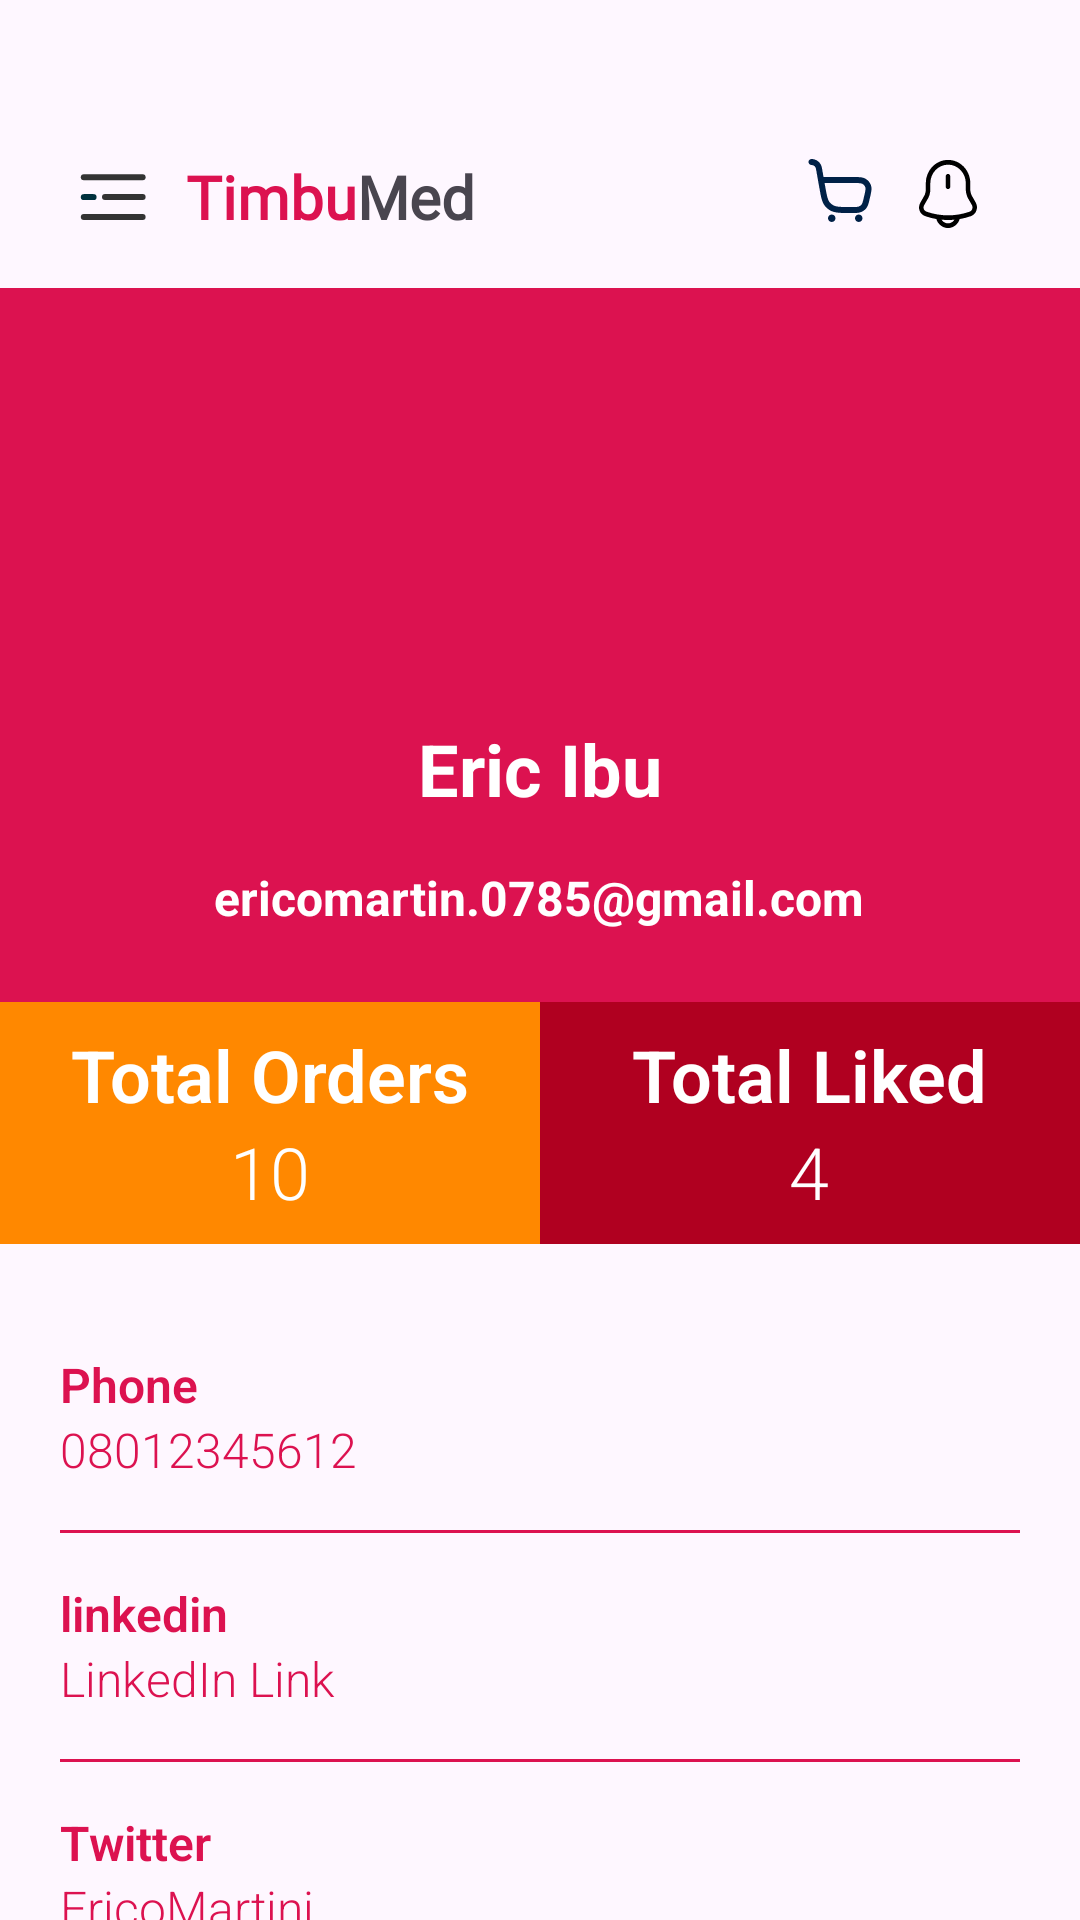

Produce the Android XML layout that renders to this screen, including the resource entries it uses.
<!-- AndroidManifest.xml: application theme Theme.MyTimbuShop -->
<!-- res/layout/fragment_profile.xml -->
<?xml version="1.0" encoding="utf-8"?>
<LinearLayout xmlns:android="http://schemas.android.com/apk/res/android"
    xmlns:tools="http://schemas.android.com/tools"
    android:layout_width="match_parent"
    android:layout_height="match_parent"
    xmlns:app="http://schemas.android.com/apk/res-auto"
    tools:context=".ui.screens.ProfileFragment"
    android:orientation="vertical">

        <RelativeLayout
            android:id="@+id/relate"
            android:layout_width="match_parent"
            android:layout_height="wrap_content"
            android:layout_marginTop="24dp"
            app:layout_constraintEnd_toEndOf="parent"
            app:layout_constraintStart_toStartOf="parent"
            app:layout_constraintTop_toTopOf="parent">

            <ImageView
                android:id="@+id/imageView"
                android:layout_width="28dp"
                android:layout_height="28dp"
                android:layout_marginStart="24dp"
                android:layout_marginTop="28dp"
                android:layout_marginEnd="360dp"
                android:src="@drawable/menu_icon"
                app:layout_constraintEnd_toEndOf="parent"
                app:layout_constraintStart_toStartOf="parent"
                app:layout_constraintTop_toTopOf="parent" />

            <TextView
                android:id="@+id/imageView2"
                android:layout_width="wrap_content"
                android:layout_height="wrap_content"
                android:layout_marginStart="58dp"
                android:layout_marginTop="28dp"
                android:fontFamily="@font/nunito_sans"
                android:paddingStart="4dp"
                android:scaleType="fitXY"
                android:text="@string/timbumed"
                android:textSize="20sp"
                android:textStyle="bold"
                app:layout_constraintEnd_toEndOf="parent"
                app:layout_constraintHorizontal_bias="1.0"
                app:layout_constraintStart_toStartOf="parent"
                app:layout_constraintTop_toTopOf="parent" />

            <ImageView
                android:id="@+id/imageView3"
                android:layout_width="wrap_content"
                android:layout_height="wrap_content"
                android:layout_alignParentEnd="true"
                android:layout_marginStart="316dp"
                android:layout_marginTop="28dp"
                android:layout_marginEnd="68dp"
                android:src="@drawable/button_icon"
                app:layout_constraintEnd_toEndOf="parent"
                app:layout_constraintStart_toStartOf="parent"
                app:layout_constraintTop_toTopOf="parent" />

            <ImageView
                android:id="@+id/imageView4"
                android:layout_width="wrap_content"
                android:layout_height="wrap_content"
                android:layout_alignParentEnd="true"
                android:layout_marginStart="347dp"
                android:layout_marginTop="28dp"
                android:layout_marginEnd="32dp"
                android:src="@drawable/notification_bing"
                app:layout_constraintEnd_toEndOf="parent"
                app:layout_constraintStart_toStartOf="parent"
                app:layout_constraintTop_toTopOf="parent" />
        </RelativeLayout>

    <RelativeLayout
        android:layout_width="match_parent"
        android:layout_height="wrap_content">

        <RelativeLayout
            android:id="@+id/image_block"
            android:layout_marginTop="16dp"
            android:layout_width="match_parent"
            android:layout_height="wrap_content"
            android:paddingBottom="16dp"
            android:background="#DC1250">

            <RelativeLayout
                android:id="@+id/circle"
                android:layout_width="wrap_content"
                android:layout_height="wrap_content"
                android:layout_centerHorizontal="true">

                <ImageView
                    android:id="@+id/user_image"
                    android:layout_width="120dp"
                    android:layout_height="120dp"
                    android:layout_marginStart="8dp"
                    android:layout_marginTop="8dp"
                    android:layout_marginEnd="8dp"
                    android:layout_marginBottom="8dp"
                    android:contentDescription="user image"
                    android:padding="4dp"
                    android:scaleType="centerCrop"
                    android:src="@drawable/baseline_account_circle_24" />
            </RelativeLayout>

            <TextView
                android:id="@+id/user_name"
                android:layout_width="wrap_content"
                android:layout_height="wrap_content"
                android:layout_below="@id/circle"
                android:layout_centerHorizontal="true"
                android:layout_marginStart="8dp"
                android:layout_marginTop="8dp"
                android:layout_marginEnd="8dp"
                android:layout_marginBottom="8dp"
                android:text="Eric Ibu"
                android:textAppearance="@style/TextAppearance.AppCompat.Medium"
                android:textColor="@color/white"
                android:textSize="24sp"
                android:textStyle="bold" />

            <TextView
                android:id="@+id/user_address"
                android:layout_width="wrap_content"
                android:layout_height="wrap_content"
                android:layout_below="@id/user_name"
                android:layout_centerHorizontal="true"
                android:layout_marginStart="8dp"
                android:layout_marginTop="8dp"
                android:layout_marginEnd="8dp"
                android:layout_marginBottom="8dp"
                android:text="ericomartin.0785@gmail.com"
                android:textAppearance="@style/TextAppearance.AppCompat.Medium"
                android:textColor="@color/white"
                android:textSize="16sp"
                android:textStyle="bold" />

        </RelativeLayout>

        <LinearLayout
            android:id="@+id/linear"
            android:layout_width="match_parent"
            android:layout_height="wrap_content"
            android:layout_below="@id/image_block"
            android:baselineAligned="false">

            <RelativeLayout
                android:layout_width="match_parent"
                android:layout_height="wrap_content"
                android:layout_weight="1"
                android:background="@android:color/holo_orange_dark"
                android:gravity="center"
                android:paddingTop="8dp"
                android:paddingBottom="8dp">

                <LinearLayout
                    android:layout_width="wrap_content"
                    android:layout_height="wrap_content"
                    android:orientation="vertical">

                    <TextView
                        android:id="@+id/course_started_text"
                        android:layout_width="wrap_content"
                        android:layout_height="wrap_content"
                        android:layout_gravity="center"
                        android:fontFamily="sans-serif-light"
                        android:text="Total Orders"
                        android:textStyle="bold"
                        android:textColor="@color/white"
                        android:textSize="24sp" />

                    <TextView
                        android:id="@+id/started_label"
                        android:layout_width="wrap_content"
                        android:layout_height="wrap_content"
                        android:fontFamily="sans-serif-light"
                        android:text="10"
                        android:layout_gravity="center"
                        android:textColor="@color/white"
                        android:textSize="24sp">

                    </TextView>
                </LinearLayout>
            </RelativeLayout>

            <RelativeLayout
                android:layout_width="match_parent"
                android:layout_height="wrap_content"
                android:layout_weight="1"
                android:background="@color/design_default_color_error"
                android:gravity="center"
                android:paddingTop="8dp"
                android:paddingBottom="8dp">

                <LinearLayout
                    android:layout_width="wrap_content"
                    android:layout_height="wrap_content"
                    android:orientation="vertical">

                    <TextView
                        android:layout_width="wrap_content"
                        android:layout_height="wrap_content"
                        android:layout_gravity="center"
                        android:fontFamily="sans-serif-light"
                        android:text="Total Liked"
                        android:textStyle="bold"
                        android:textColor="@color/white"
                        android:textSize="24sp" />

                    <TextView
                        android:layout_width="wrap_content"
                        android:layout_height="wrap_content"
                        android:fontFamily="sans-serif-light"
                        android:text="4"
                        android:layout_gravity="center"
                        android:textColor="@color/white"
                        android:textSize="24sp">

                    </TextView>
                </LinearLayout>
            </RelativeLayout>
        </LinearLayout>

        <RelativeLayout
            android:layout_below="@id/linear"
            android:layout_width="match_parent"
            android:layout_height="match_parent">

            <include layout="@layout/text_container" />
        </RelativeLayout>
    </RelativeLayout>
</LinearLayout>
<!-- res/layout/text_container.xml (included above) -->
<?xml version="1.0" encoding="utf-8"?>
<RelativeLayout xmlns:android="http://schemas.android.com/apk/res/android"
    android:layout_width="match_parent"
    android:layout_height="match_parent">

    <LinearLayout
        android:layout_width="match_parent"
        android:layout_height="wrap_content"
        android:layout_marginLeft="20dp"
        android:layout_marginTop="20dp"
        android:layout_marginRight="20dp"
        android:orientation="vertical">
        
        
        
        
        
        
        
        
        
        
        
        
        

        
        
        
        
        
        
        

        
        
        
        
        
        

        

        <LinearLayout
            android:id="@+id/user_phone"
            android:layout_width="match_parent"
            android:layout_height="wrap_content"
            android:layout_marginTop="16dp"
            android:orientation="vertical">

            <TextView
                android:layout_width="wrap_content"
                android:layout_height="wrap_content"
                android:fontFamily="sans-serif-light"
                android:text="Phone"
                android:textColor="#DC1250"
                android:textSize="16sp"
                android:textStyle="bold" />

            <TextView
                android:layout_width="wrap_content"
                android:layout_height="wrap_content"
                android:fontFamily="sans-serif-light"
                android:text="08012345612"
                android:textColor="#DC1250"
                android:textSize="16sp" />

            <View
                android:layout_width="match_parent"
                android:layout_height="1dp"
                android:layout_marginTop="16dp"
                android:background="#DC1250" />

        </LinearLayout>

        <LinearLayout
            android:id="@+id/user_linked_in"
            android:layout_width="match_parent"
            android:layout_height="wrap_content"
            android:layout_marginTop="16dp"
            android:orientation="vertical">

            <TextView
                android:layout_width="wrap_content"
                android:layout_height="wrap_content"
                android:fontFamily="sans-serif-light"
                android:text="linkedin"
                android:textColor="#DC1250"
                android:textSize="16sp"
                android:textStyle="bold" />

            <TextView
                android:layout_width="wrap_content"
                android:layout_height="wrap_content"
                android:fontFamily="sans-serif-light"
                android:text="LinkedIn Link"
                android:textColor="#DC1250"
                android:textSize="16sp" />

            <View
                android:layout_width="match_parent"
                android:layout_height="1dp"
                android:layout_marginTop="16dp"
                android:background="#DC1250" />

        </LinearLayout>

        <LinearLayout
            android:id="@+id/user_twitter"
            android:layout_width="match_parent"
            android:layout_height="wrap_content"
            android:layout_marginTop="16dp"
            android:orientation="vertical">

            <TextView
                android:layout_width="wrap_content"
                android:layout_height="wrap_content"
                android:fontFamily="sans-serif-light"
                android:text="Twitter"
                android:textColor="#DC1250"
                android:textSize="16sp"
                android:textStyle="bold" />

            <TextView
                android:layout_width="wrap_content"
                android:layout_height="wrap_content"
                android:fontFamily="sans-serif-light"
                android:text="EricoMartini"
                android:textColor="#DC1250"
                android:textSize="16sp" />

            <View
                android:layout_width="match_parent"
                android:layout_height="1dp"
                android:layout_marginTop="16dp"
                android:background="#DC1250" />

        </LinearLayout>
    </LinearLayout>

</RelativeLayout>
<!-- resources referenced by this layout -->
<resources>
  <!-- drawable button_icon: png bitmap (drawable, 539 bytes) -->
  <!-- drawable menu_icon (drawable) -->
  <vector xmlns:android="http://schemas.android.com/apk/res/android"
      android:width="27dp"
      android:height="28dp"
      android:viewportWidth="27"
      android:viewportHeight="28">
    <path
        android:pathData="M3.267,7.117H22.87"
        android:strokeWidth="2"
        android:fillColor="#00000000"
        android:strokeColor="#333333"
        android:strokeLineCap="round"/>
    <path
        android:pathData="M10.335,13.708H22.871"
        android:strokeWidth="2"
        android:fillColor="#00000000"
        android:strokeColor="#333333"
        android:strokeLineCap="round"/>
    <path
        android:pathData="M3.267,13.708H6.523"
        android:strokeWidth="2"
        android:fillColor="#00000000"
        android:strokeColor="#00303D"
        android:strokeLineCap="round"/>
    <path
        android:pathData="M3.267,20.299H22.87"
        android:strokeWidth="2"
        android:fillColor="#00000000"
        android:strokeColor="#333333"
        android:strokeLineCap="round"/>
  </vector>
  <!-- drawable notification_bing (drawable) -->
  <vector xmlns:android="http://schemas.android.com/apk/res/android"
      android:width="24dp"
      android:height="26dp"
      android:viewportWidth="24"
      android:viewportHeight="26">
    <path
        android:pathData="M12,11.035C11.59,11.035 11.25,10.678 11.25,10.248V6.755C11.25,6.325 11.59,5.969 12,5.969C12.41,5.969 12.75,6.325 12.75,6.755V10.248C12.75,10.689 12.41,11.035 12,11.035Z"
        android:fillColor="#000000"/>
    <path
        android:pathData="M12.02,21.346C9.44,21.346 6.87,20.916 4.42,20.056C3.51,19.741 2.82,19.059 2.52,18.199C2.22,17.339 2.32,16.353 2.81,15.493L4.08,13.269C4.36,12.776 4.61,11.853 4.61,11.276V9.073C4.61,4.783 7.93,1.301 12.02,1.301C16.11,1.301 19.43,4.783 19.43,9.073V11.276C19.43,11.842 19.68,12.776 19.96,13.269L21.23,15.493C21.7,16.311 21.78,17.286 21.47,18.178C21.16,19.07 20.48,19.751 19.62,20.056C17.17,20.926 14.6,21.346 12.02,21.346ZM12.02,2.885C8.76,2.885 6.11,5.664 6.11,9.084V11.286C6.11,12.136 5.79,13.363 5.37,14.087L4.1,16.321C3.84,16.772 3.78,17.255 3.93,17.674C4.08,18.094 4.42,18.409 4.9,18.577C9.5,20.181 14.56,20.181 19.16,18.577C19.59,18.43 19.92,18.094 20.07,17.653C20.23,17.213 20.18,16.73 19.95,16.321L18.68,14.098C18.26,13.374 17.94,12.147 17.94,11.297V9.094C17.93,5.664 15.28,2.885 12.02,2.885Z"
        android:fillColor="#000000"/>
    <path
        android:pathData="M12,24.019C10.93,24.019 9.88,23.557 9.12,22.76C8.36,21.963 7.92,20.862 7.92,19.739H9.42C9.42,20.452 9.7,21.145 10.18,21.648C10.66,22.152 11.32,22.445 12,22.445C13.42,22.445 14.58,21.229 14.58,19.739H16.08C16.08,22.099 14.25,24.019 12,24.019Z"
        android:fillColor="#000000"/>
  </vector>
  <string name="timbumed"><font color="#DC1250">Timbu</font>Med</string>
  <style name="Theme.MyTimbuShop" parent="Base.Theme.MyTimbuShop" />
  <style name="Base.Theme.MyTimbuShop" parent="Theme.Material3.DayNight.NoActionBar">
          
          
      </style>
  <!-- not gathered from this repository: default colours our renderer supplied (Android Studio template values) -->
  <color name="white">#FFFFFFFF</color>
</resources>
